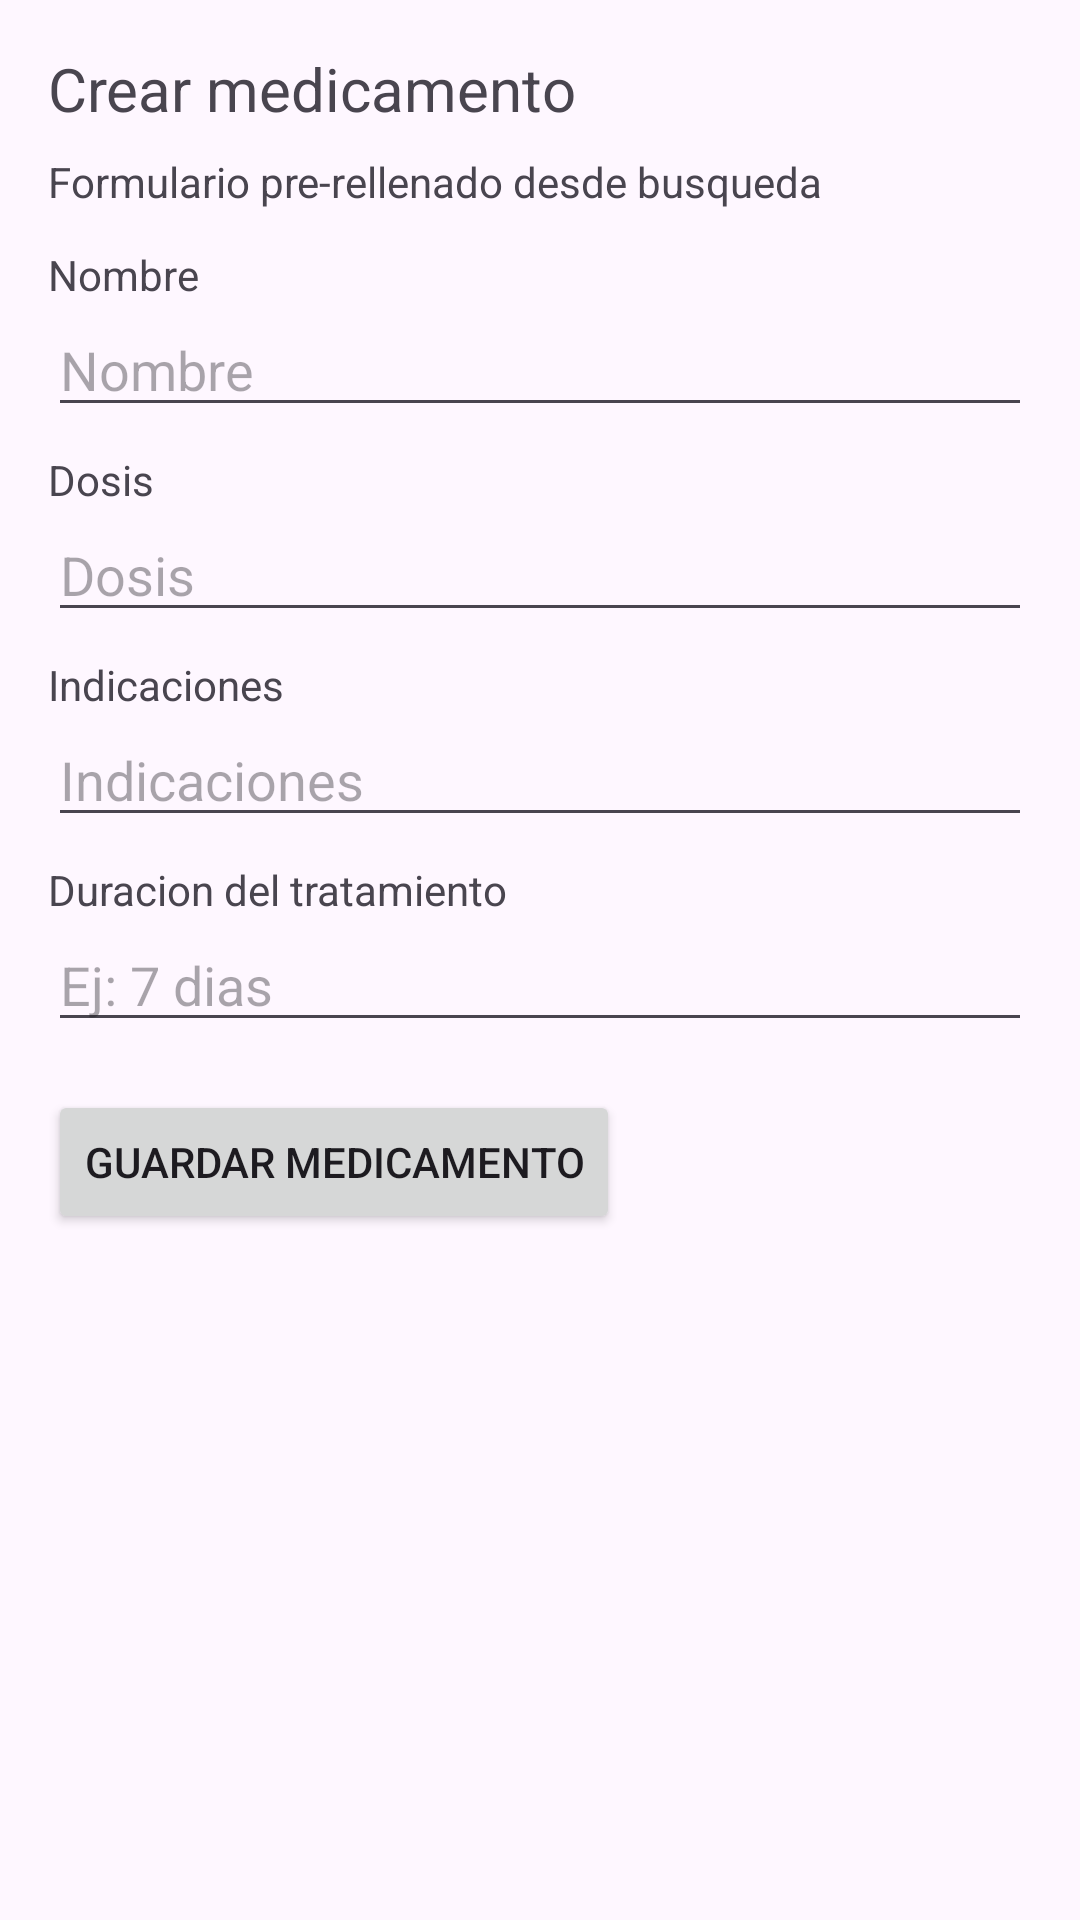

Write the Android layout XML for this screen, with the resource values it uses.
<!-- AndroidManifest.xml: application theme Theme.Material3.DayNight.NoActionBar -->
<!-- res/layout/activity_medicine_create.xml -->
<?xml version="1.0" encoding="utf-8"?>
<LinearLayout xmlns:android="http://schemas.android.com/apk/res/android"
    android:layout_width="match_parent"
    android:layout_height="match_parent"
    android:orientation="vertical"
    android:padding="16dp">

    <TextView
        android:id="@+id/textTitle"
        android:layout_width="wrap_content"
        android:layout_height="wrap_content"
        android:text="@string/create_medicine_title"
        android:textSize="20sp" />

    <TextView
        android:id="@+id/textPrefillNote"
        android:layout_width="wrap_content"
        android:layout_height="wrap_content"
        android:layout_marginTop="8dp"
        android:text="@string/create_medicine_prefill_note"
        android:textSize="14sp" />

    <TextView
        android:id="@+id/labelName"
        android:layout_width="wrap_content"
        android:layout_height="wrap_content"
        android:layout_marginTop="12dp"
        android:labelFor="@id/inputName"
        android:text="@string/create_medicine_name_label"
        android:textSize="14sp" />

    <EditText
        android:id="@+id/inputName"
        android:layout_width="match_parent"
        android:layout_height="wrap_content"
        android:hint="@string/create_medicine_name"
        android:inputType="text" />

    <TextView
        android:id="@+id/labelDosage"
        android:layout_width="wrap_content"
        android:layout_height="wrap_content"
        android:layout_marginTop="8dp"
        android:labelFor="@id/inputDosage"
        android:text="@string/create_medicine_dosage_label"
        android:textSize="14sp" />

    <EditText
        android:id="@+id/inputDosage"
        android:layout_width="match_parent"
        android:layout_height="wrap_content"
        android:hint="@string/create_medicine_dosage"
        android:inputType="text" />

    <TextView
        android:id="@+id/labelInstructions"
        android:layout_width="wrap_content"
        android:layout_height="wrap_content"
        android:layout_marginTop="8dp"
        android:labelFor="@id/inputInstructions"
        android:text="@string/create_medicine_instructions_label"
        android:textSize="14sp" />

    <EditText
        android:id="@+id/inputInstructions"
        android:layout_width="match_parent"
        android:layout_height="wrap_content"
        android:hint="@string/create_medicine_instructions"
        android:inputType="textMultiLine" />

    <TextView
        android:id="@+id/labelDuration"
        android:layout_width="wrap_content"
        android:layout_height="wrap_content"
        android:layout_marginTop="8dp"
        android:labelFor="@id/inputDuration"
        android:text="@string/create_medicine_duration_label"
        android:textSize="14sp" />

    <EditText
        android:id="@+id/inputDuration"
        android:layout_width="match_parent"
        android:layout_height="wrap_content"
        android:hint="@string/create_medicine_duration_hint"
        android:inputType="text" />

    <Button
        android:id="@+id/buttonSave"
        android:layout_width="wrap_content"
        android:layout_height="wrap_content"
        android:layout_marginTop="16dp"
        android:text="@string/create_medicine_save" />
</LinearLayout>
<!-- resources referenced by this layout -->
<resources>
  <string name="create_medicine_dosage">Dosis</string>
  <string name="create_medicine_dosage_label">Dosis</string>
  <string name="create_medicine_duration_hint">Ej: 7 dias</string>
  <string name="create_medicine_duration_label">Duracion del tratamiento</string>
  <string name="create_medicine_instructions">Indicaciones</string>
  <string name="create_medicine_instructions_label">Indicaciones</string>
  <string name="create_medicine_name">Nombre</string>
  <string name="create_medicine_name_label">Nombre</string>
  <string name="create_medicine_prefill_note">Formulario pre-rellenado desde busqueda</string>
  <string name="create_medicine_save">Guardar medicamento</string>
  <string name="create_medicine_title">Crear medicamento</string>
</resources>
